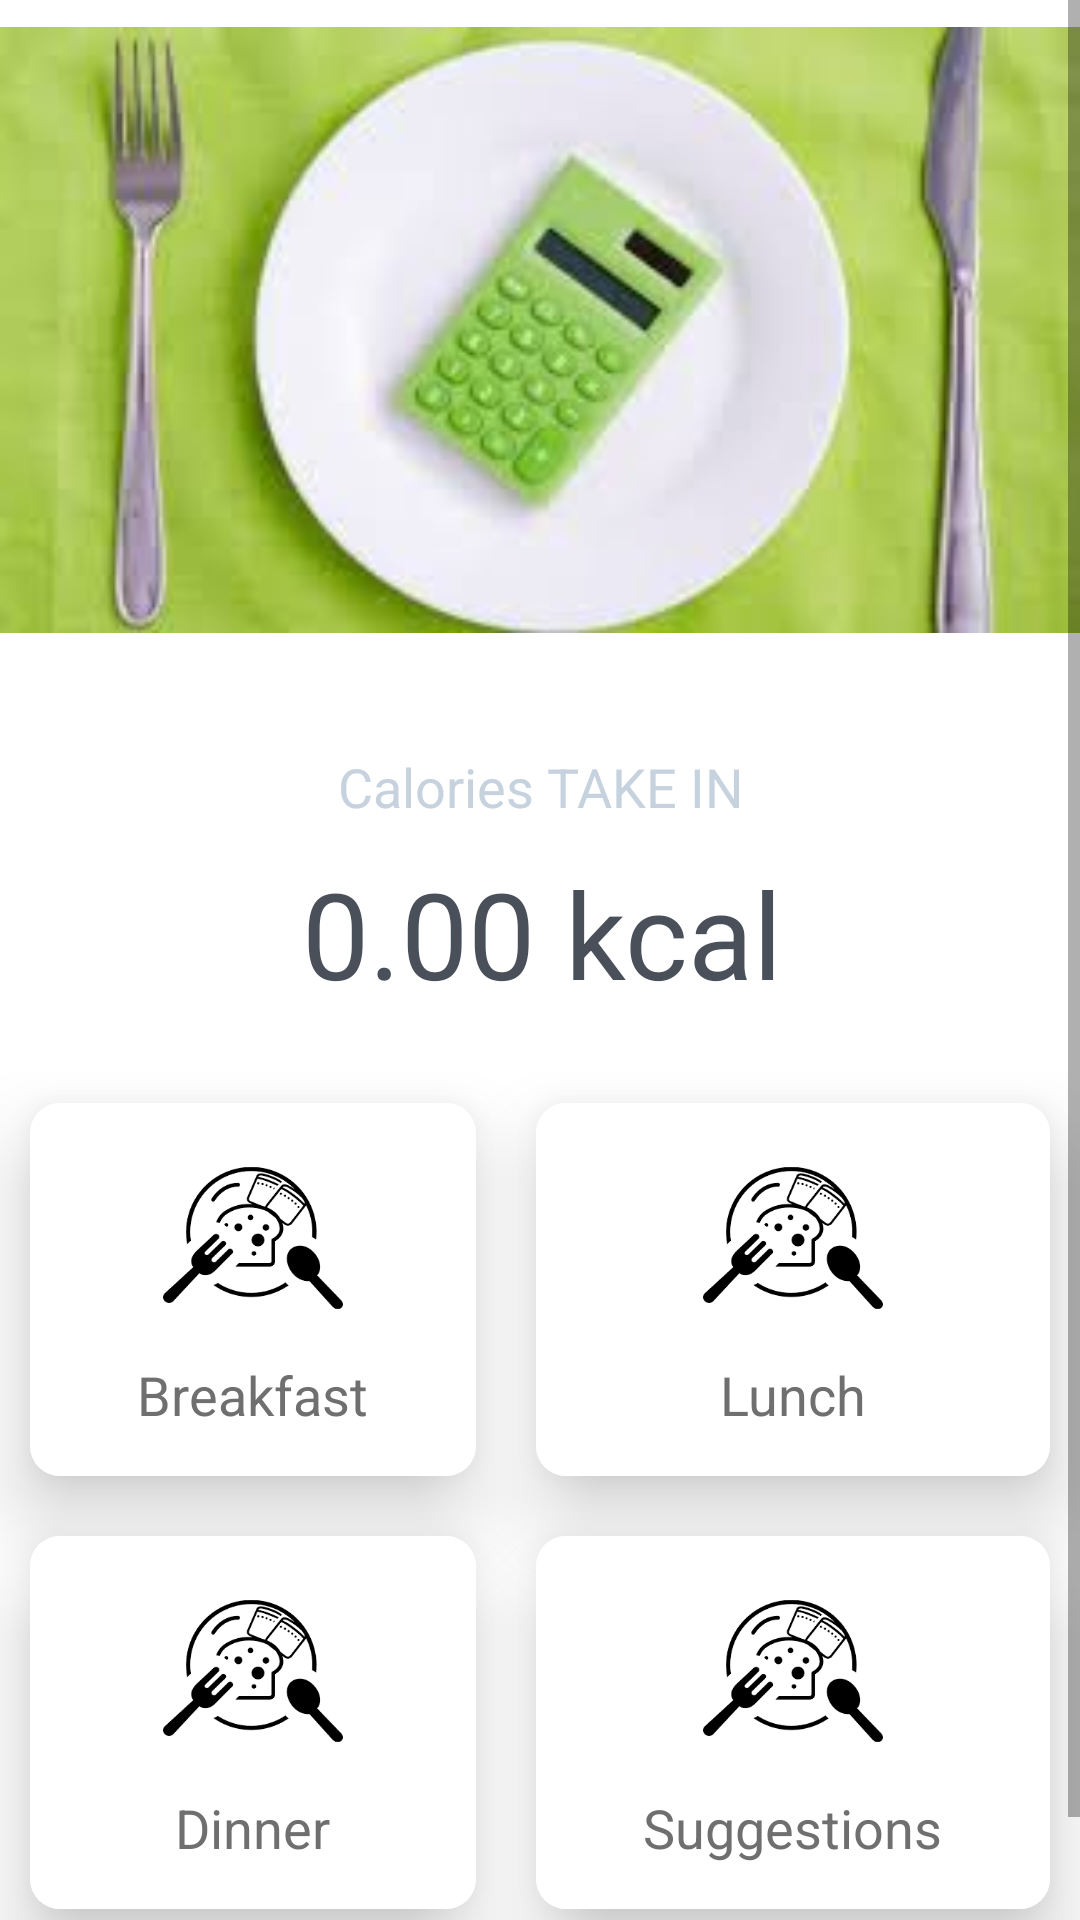

Produce the Android XML layout that renders to this screen, including the resource entries it uses.
<!-- AndroidManifest.xml: application theme Theme.CalorieApp -->
<!-- res/layout/fragment_home.xml -->
<?xml version="1.0" encoding="utf-8"?>

<FrameLayout xmlns:android="http://schemas.android.com/apk/res/android"
    xmlns:app="http://schemas.android.com/apk/res-auto"
    xmlns:tools="http://schemas.android.com/tools"
    android:layout_width="match_parent"
    android:layout_height="match_parent"
    tools:context=".Home">

    <ScrollView
        android:layout_width="fill_parent"
        android:layout_height="fill_parent">

        <androidx.constraintlayout.widget.ConstraintLayout
            android:layout_width="match_parent"
            android:layout_height="match_parent">



                    <ImageView
                        android:id="@+id/imageView"
                        android:layout_width="match_parent"
                        android:layout_height="220dp"
                        android:src="@drawable/home_image"
                        app:layout_constraintBottom_toTopOf="@+id/textView"
                        app:layout_constraintEnd_toEndOf="parent"
                        app:layout_constraintStart_toStartOf="parent"
                        app:layout_constraintTop_toTopOf="parent" />

                    <TextView
                        android:id="@+id/textView"
                        android:layout_width="wrap_content"
                        android:layout_height="wrap_content"
                        android:layout_marginTop="30dp"
                        android:gravity="center"
                        android:text="Calories TAKE IN"
                        android:textColor="#C6D2DE"
                        android:textSize="18sp"
                        app:layout_constraintEnd_toEndOf="parent"
                        app:layout_constraintStart_toStartOf="parent"
                        app:layout_constraintTop_toBottomOf="@+id/imageView" />

                    <TextView
                        android:id="@+id/totalCalories"
                        android:layout_width="wrap_content"
                        android:layout_height="wrap_content"
                        android:layout_marginTop="10dp"
                        android:gravity="center"
                        android:text="0.00 kcal"
                        android:textColor="#49505A"
                        android:textSize="40sp"
                        app:layout_constraintBottom_toTopOf="@+id/gridLayout"
                        app:layout_constraintEnd_toEndOf="parent"
                        app:layout_constraintHorizontal_bias="0.501"
                        app:layout_constraintStart_toStartOf="parent"
                        app:layout_constraintTop_toBottomOf="@+id/textView" />

            <GridLayout
                android:id="@+id/gridLayout"
                android:layout_width="match_parent"
                android:layout_height="wrap_content"
                android:layout_marginTop="20dp"
                android:layout_marginBottom="30dp"
                android:alignmentMode="alignMargins"
                android:columnCount="2"
                android:columnOrderPreserved="false"
                android:rowCount="2"
                android:scrollbarAlwaysDrawVerticalTrack="true"
                app:layout_constraintBottom_toBottomOf="parent"
                app:layout_constraintStart_toStartOf="parent"
                app:layout_constraintTop_toBottomOf="@+id/totalCalories">

                <androidx.cardview.widget.CardView
                    android:id="@+id/Breakfast"
                    android:layout_width="wrap_content"
                    android:layout_height="wrap_content"
                    android:layout_rowWeight="1"
                    android:layout_columnWeight="1"
                    android:layout_margin="10sp"
                    android:clickable="true"
                    android:foreground="?attr/selectableItemBackground"
                    app:cardCornerRadius="10dp"
                    app:cardElevation="16dp">

                    <LinearLayout
                        android:layout_width="match_parent"
                        android:layout_height="match_parent"
                        android:background="@color/HomeBtnBg"
                        android:gravity="center"
                        android:orientation="vertical"
                        android:padding="15dp">

                        <ImageView
                            android:layout_width="60dp"
                            android:layout_height="60dp"
                            android:src="@drawable/breakfast" />

                        <TextView
                            android:layout_width="wrap_content"
                            android:layout_height="wrap_content"
                            android:layout_marginTop="10dp"
                            android:text="Breakfast"
                            android:textColor="@color/HomeTextColor"
                            android:textSize="18sp" />

                    </LinearLayout>
                </androidx.cardview.widget.CardView>

                <androidx.cardview.widget.CardView
                    android:id="@+id/Lunch"
                    android:layout_width="wrap_content"
                    android:layout_height="wrap_content"
                    android:layout_rowWeight="1"
                    android:layout_columnWeight="1"
                    android:layout_margin="10sp"
                    android:clickable="true"
                    android:foreground="?attr/selectableItemBackground"
                    app:cardCornerRadius="10dp"
                    app:cardElevation="16dp">

                    <LinearLayout
                        android:layout_width="match_parent"
                        android:layout_height="match_parent"
                        android:background="@color/HomeBtnBg"
                        android:gravity="center"
                        android:orientation="vertical"
                        android:padding="15dp">

                        <ImageView
                            android:layout_width="60dp"
                            android:layout_height="60dp"
                            android:src="@drawable/breakfast" />

                        <TextView
                            android:layout_width="wrap_content"
                            android:layout_height="wrap_content"
                            android:layout_marginTop="10dp"
                            android:text="Lunch"
                            android:textColor="@color/HomeTextColor"
                            android:textSize="18sp" />

                    </LinearLayout>
                </androidx.cardview.widget.CardView>

                <androidx.cardview.widget.CardView
                    android:id="@+id/Dinner"
                    android:layout_width="wrap_content"
                    android:layout_height="wrap_content"
                    android:layout_rowWeight="1"
                    android:layout_columnWeight="1"
                    android:layout_margin="10sp"
                    android:clickable="true"
                    android:foreground="?attr/selectableItemBackground"
                    app:cardCornerRadius="10dp"
                    app:cardElevation="16dp">

                    <LinearLayout
                        android:layout_width="match_parent"
                        android:layout_height="match_parent"
                        android:background="@color/HomeBtnBg"
                        android:gravity="center"
                        android:orientation="vertical"
                        android:padding="15dp">

                        <ImageView
                            android:layout_width="60dp"
                            android:layout_height="60dp"
                            android:src="@drawable/breakfast" />

                        <TextView
                            android:layout_width="wrap_content"
                            android:layout_height="wrap_content"
                            android:layout_marginTop="10dp"
                            android:text="Dinner"
                            android:textColor="@color/HomeTextColor"
                            android:textSize="18sp" />

                    </LinearLayout>
                </androidx.cardview.widget.CardView>

                <androidx.cardview.widget.CardView
                    android:id="@+id/Suggestions"
                    android:layout_width="wrap_content"
                    android:layout_height="wrap_content"
                    android:layout_rowWeight="1"
                    android:layout_columnWeight="1"
                    android:layout_margin="10sp"
                    android:clickable="true"
                    android:foreground="?attr/selectableItemBackground"
                    app:cardCornerRadius="10dp"
                    app:cardElevation="16dp">

                    <LinearLayout
                        android:layout_width="match_parent"
                        android:layout_height="match_parent"
                        android:background="@color/HomeBtnBg"
                        android:gravity="center"
                        android:orientation="vertical"
                        android:padding="15dp">

                        <ImageView
                            android:layout_width="60dp"
                            android:layout_height="60dp"
                            android:src="@drawable/breakfast" />

                        <TextView
                            android:layout_width="wrap_content"
                            android:layout_height="wrap_content"
                            android:layout_marginTop="10dp"
                            android:text="Suggestions"
                            android:textColor="@color/HomeTextColor"
                            android:textSize="18sp" />

                    </LinearLayout>
                </androidx.cardview.widget.CardView>

            </GridLayout>
        </androidx.constraintlayout.widget.ConstraintLayout>

            </ScrollView>


</FrameLayout>
<!-- resources referenced by this layout -->
<resources>
  <color name="HomeBtnBg">#ffffff</color>
  <color name="HomeTextColor">#6f6f6f</color>
  <!-- drawable breakfast: png bitmap (drawable, 5047 bytes) -->
  <!-- drawable home_image: png bitmap (drawable, 57703 bytes) -->
  <style name="Theme.CalorieApp" parent="Theme.MaterialComponents.DayNight.DarkActionBar">
          
          <item name="colorPrimary">@color/purple_500</item>
          <item name="colorPrimaryVariant">@color/purple_700</item>
          <item name="colorOnPrimary">@color/white</item>
          
          <item name="colorSecondary">@color/teal_200</item>
          <item name="colorSecondaryVariant">@color/teal_700</item>
          <item name="colorOnSecondary">@color/black</item>
          
          <item name="android:statusBarColor" tools:targetApi="l">?attr/colorPrimaryVariant</item>
          
      </style>
  <color name="purple_500">#66BB6A</color>
  <color name="purple_700">#FF3700B3</color>
  <color name="white">#FFFFFFFF</color>
  <color name="teal_200">#FF03DAC5</color>
  <color name="teal_700">#FF018786</color>
  <color name="black">#FF000000</color>
</resources>
